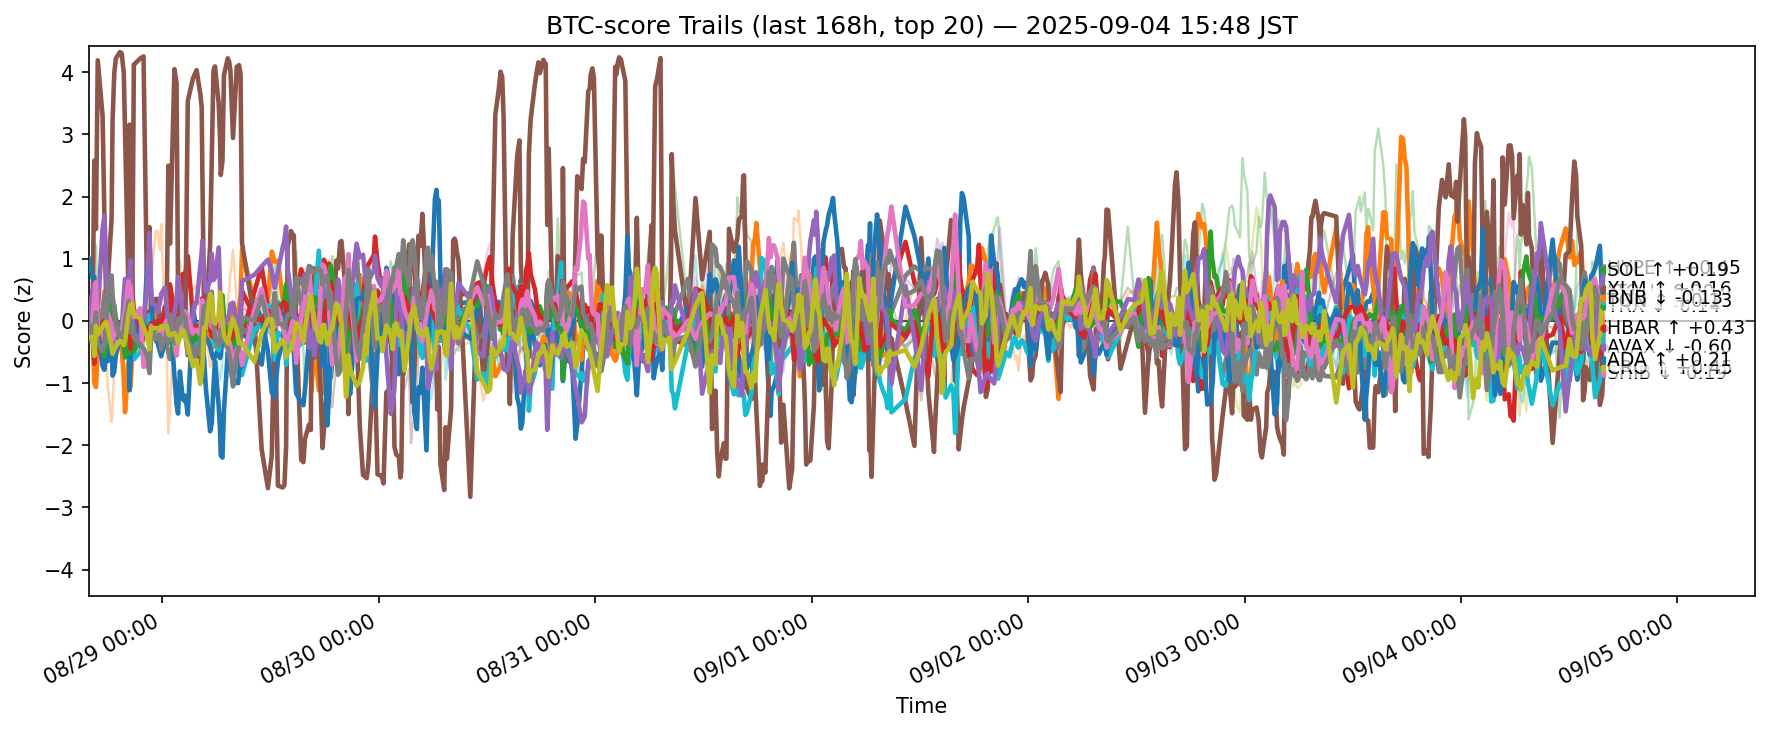

The data file committed next to this chart (first rows):
ts, side, symbol, score
2025-08-28 06:50:33.803041+00:00, btc, ADA, -0.07572
2025-08-28 06:50:33.803041+00:00, btc, AVAX, -0.2563
2025-08-28 06:50:33.803041+00:00, btc, BCH, -0.06506
2025-08-28 06:50:33.803041+00:00, btc, BNB, 0.168
2025-08-28 06:50:33.803041+00:00, btc, BTC, 0.09117
2025-08-28 06:50:33.803041+00:00, btc, CRO, 0.3676
2025-08-28 06:50:33.803041+00:00, btc, DOGE, 0.1616
2025-08-28 06:50:33.803041+00:00, btc, ETH, 0.2364
2025-08-28 06:50:33.803041+00:00, btc, HBAR, -0.1537
2025-08-28 06:50:33.803041+00:00, btc, HYPE, 0.9993
2025-08-28 06:50:33.803041+00:00, btc, LINK, -0.2085
2025-08-28 06:50:33.803041+00:00, btc, LTC, -0.1427
2025-08-28 06:50:33.803041+00:00, btc, SHIB, -0.0363
2025-08-28 06:50:33.803041+00:00, btc, SOL, -0.3133
2025-08-28 06:50:33.803041+00:00, btc, SUI, -0.07967
2025-08-28 06:50:33.803041+00:00, btc, TON, -0.2314
2025-08-28 06:50:33.803041+00:00, btc, TRX, -0.01751
2025-08-28 06:50:33.803041+00:00, btc, UNI, -0.09369
2025-08-28 06:50:33.803041+00:00, btc, XLM, -0.2786
2025-08-28 06:50:33.803041+00:00, btc, XRP, -0.1253
2025-08-28 07:16:50.803422+00:00, btc, ADA, 0.02107
2025-08-28 07:16:50.803422+00:00, btc, AVAX, -0.2598
2025-08-28 07:16:50.803422+00:00, btc, BCH, -0.1915
2025-08-28 07:16:50.803422+00:00, btc, BNB, -0.1713
2025-08-28 07:16:50.803422+00:00, btc, BTC, 0.1446
2025-08-28 07:16:50.803422+00:00, btc, CRO, 0.1977
2025-08-28 07:16:50.803422+00:00, btc, DOGE, -0.1103
2025-08-28 07:16:50.803422+00:00, btc, ETH, 0.1429
2025-08-28 07:16:50.803422+00:00, btc, HBAR, -0.08032
2025-08-28 07:16:50.803422+00:00, btc, HYPE, 0.6892
2025-08-28 07:16:50.803422+00:00, btc, LINK, -0.1916
2025-08-28 07:16:50.803422+00:00, btc, LTC, -0.06238
2025-08-28 07:16:50.803422+00:00, btc, SHIB, -0.1668
2025-08-28 07:16:50.803422+00:00, btc, SOL, 0.511
2025-08-28 07:16:50.803422+00:00, btc, SUI, 0.1296
2025-08-28 07:16:50.803422+00:00, btc, TON, 0.05137
2025-08-28 07:16:50.803422+00:00, btc, TRX, -0.2479
2025-08-28 07:16:50.803422+00:00, btc, UNI, -0.04729
2025-08-28 07:16:50.803422+00:00, btc, XLM, -0.2517
2025-08-28 07:16:50.803422+00:00, btc, XRP, -0.1601
2025-08-28 07:28:15.784184+00:00, btc, ADA, -0.3382
2025-08-28 07:28:15.784184+00:00, btc, AVAX, -0.994
2025-08-28 07:28:15.784184+00:00, btc, BCH, 0.8876
2025-08-28 07:28:15.784184+00:00, btc, BNB, -0.2425
2025-08-28 07:28:15.784184+00:00, btc, BTC, 0.2239
2025-08-28 07:28:15.784184+00:00, btc, CRO, 2.578
2025-08-28 07:28:15.784184+00:00, btc, DOGE, -0.403
2025-08-28 07:28:15.784184+00:00, btc, ETH, -0.0943
2025-08-28 07:28:15.784184+00:00, btc, HBAR, -0.4735
2025-08-28 07:28:15.784184+00:00, btc, HYPE, 0.7109
2025-08-28 07:28:15.784184+00:00, btc, LINK, -1.045
2025-08-28 07:28:15.784184+00:00, btc, LTC, -0.06631
2025-08-28 07:28:15.784184+00:00, btc, SHIB, -0.689
2025-08-28 07:28:15.784184+00:00, btc, SOL, 0.6011
2025-08-28 07:28:15.784184+00:00, btc, SUI, 0.1093
2025-08-28 07:28:15.784184+00:00, btc, TON, 0.3643
2025-08-28 07:28:15.784184+00:00, btc, TRX, -0.09122
2025-08-28 07:28:15.784184+00:00, btc, UNI, -0.3218
2025-08-28 07:28:15.784184+00:00, btc, XLM, -0.5648
2025-08-28 07:28:15.784184+00:00, btc, XRP, -0.2058
... 12,440 more rows
